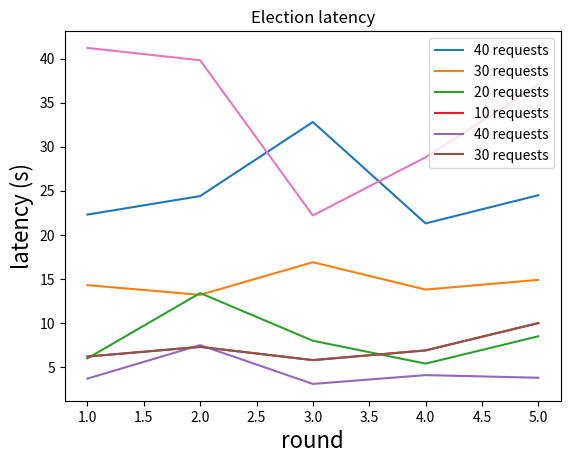

This figure's Python source:
import matplotlib.pyplot as plt
import numpy as np

round =  np.array([1, 2, 3, 4, 5])

latency40 =  np.array([22.3, 24.4, 32.8, 21.3, 24.5])
latency30 =  np.array([14.3, 13.2, 16.9, 13.8, 14.9])
latency20 =  np.array([6.0, 13.4, 8.0, 5.4, 8.5])
latency10 =  np.array([6.2, 7.3, 5.8, 6.9, 10.0])

plt.plot(round, latency40, label='40 requests')
plt.plot(round, latency30, label='30 requests')
plt.plot(round, latency20, label='20 requests')
plt.plot(round, latency10, label='10 requests')

plt.xlabel('round', fontsize=16)
plt.ylabel('latency (s)', fontsize=16)
plt.title('How Latency scales with requests (8 servers)')
plt.legend()
plt.show()


latency4 =  np.array([3.7, 7.5, 3.1, 4.1, 3.8])
latency8 =  np.array([6.2, 7.3, 5.8, 6.9, 10.0])

plt.plot(round, latency4, label='40 requests')
plt.plot(round, latency8, label='30 requests')

plt.xlabel('round', fontsize=16)
plt.ylabel('latency (s)', fontsize=16)
plt.title('How Latency scales with servers (10 concurrent requests)')
plt.legend()
plt.show()

latency_election = np.array([41.2, 39.8, 22.2, 28.8, 37.0])
plt.plot(round, latency_election)
plt.xlabel('round', fontsize=16)
plt.ylabel('latency (s)', fontsize=16)
plt.title('Election latency')
plt.show()